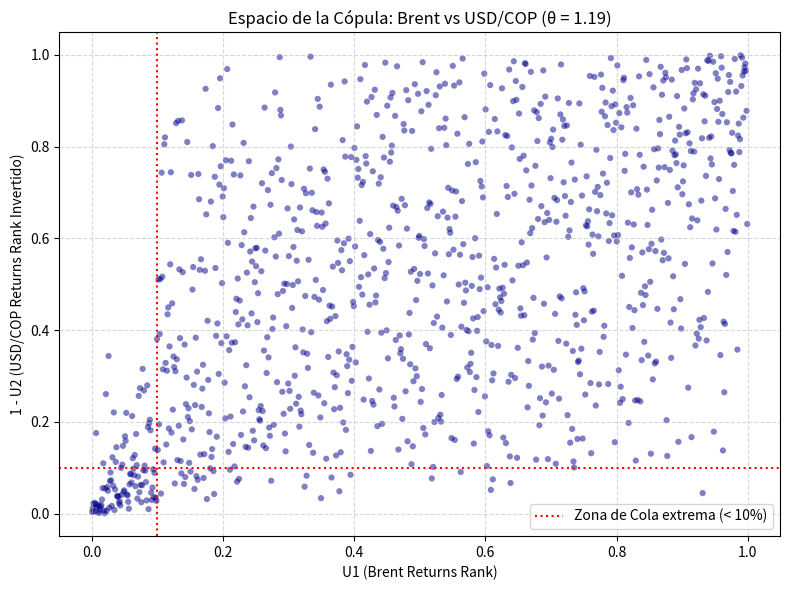

Recreate this plot in Python.
import numpy as np
import pandas as pd
import scipy.stats as stats
from scipy.optimize import minimize
import matplotlib.pyplot as plt

# -----------------------------------------------------------------------------
# 1. Generación de datos sintéticos representativos del mercado colombiano
# -----------------------------------------------------------------------------
np.random.seed(42)
n_obs = 1000

# Retornos diarios simulados con dependencia asimétrica en colas
mean = [0, 0]
cov = [[1, -0.50], [-0.50, 1]]
x1, x2 = np.random.multivariate_normal(mean, cov, n_obs).T

# Inyección de shock petrolero: caídas extremas en Brent impulsan el USD/COP
shock_mask = x1 < -1.2
x2[shock_mask] += np.abs(x1[shock_mask]) * 0.75

df = pd.DataFrame({
    'Brent_Returns': x1,
    'USDCOP_Returns': x2
})

# -----------------------------------------------------------------------------
# 2. Transformación a Uniformes U(0,1) mediante Distribución Empírica (EDF)
# -----------------------------------------------------------------------------
# Pseudo-observaciones en el hipercubo unitario [0, 1]^2
u1 = stats.rankdata(df['Brent_Returns']) / (len(df) + 1)
u2 = stats.rankdata(df['USDCOP_Returns']) / (len(df) + 1)

# Invertimos u2 para analizar la cola inferior conjunta (caída Brent y subida USD/COP)
u2_inv = 1 - u2

# -----------------------------------------------------------------------------
# 3. Definición de la Log-Verosimilitud de la Cópula Clayton
# -----------------------------------------------------------------------------
def clayton_log_likelihood(theta, u, v):
    """
    Densidad c(u,v) = (1+theta) * (u*v)^(-1-theta) * (u^-theta + v^-theta - 1)^(-2 - 1/theta)
    """
    if theta <= 0:
        return 1e10
    
    term1 = np.log(1 + theta)
    term2 = (-1 - theta) * (np.log(u) + np.log(v))
    base = u**(-theta) + v**(-theta) - 1
    
    # Penalizar valores fuera del dominio
    if np.any(base <= 0):
        return 1e10
        
    term3 = (-2 - (1 / theta)) * np.log(base)
    log_pdf = term1 + term2 + term3
    
    return -np.sum(log_pdf)  # Se retorna en negativo para minimizar

# -----------------------------------------------------------------------------
# 4. Estimación del Parámetro Theta (θ) mediante Máxima Verosimilitud
# -----------------------------------------------------------------------------
opt_result = minimize(
    clayton_log_likelihood, 
    x0=[1.0], 
    args=(u1, u2_inv), 
    bounds=[(1e-4, 20.0)],
    method='L-BFGS-B'
)

theta_hat = opt_result.x[0]

# Coeficiente de Dependencia en la Cola Inferior (\lambda_L)
lambda_L = 2 ** (-1 / theta_hat)
tau_kendall = theta_hat / (theta_hat + 2)

print("="*60)
print(" RESULTADOS DE LA ESTIMACIÓN DE CÓPULA (CASO COLOMBIA)")
print("="*60)
print(f"Parámetro theta (θ) estimado : {theta_hat:.4f}")
print(f"Tau de Kendall (τ) implícito  : {tau_kendall:.4f}")
print(f"Dependencia en Cola (λ_L)     : {lambda_L:.4f}")
print("="*60)

# -----------------------------------------------------------------------------
# 5. Visualización de Pseudo-observaciones en el Espacio de la Cópula
# -----------------------------------------------------------------------------
plt.figure(figsize=(8, 6))
plt.scatter(u1, u2_inv, alpha=0.5, color='darkblue', edgecolors='none', s=20)
plt.title(f'Espacio de la Cópula: Brent vs USD/COP (θ = {theta_hat:.2f})', fontsize=12)
plt.xlabel('U1 (Brent Returns Rank)')
plt.ylabel('1 - U2 (USD/COP Returns Rank Invertido)')
plt.grid(True, linestyle='--', alpha=0.5)
plt.axvline(0.1, color='red', linestyle=':', label='Zona de Cola extrema (< 10%)')
plt.axhline(0.1, color='red', linestyle=':')
plt.legend()
plt.tight_layout()
plt.show()
